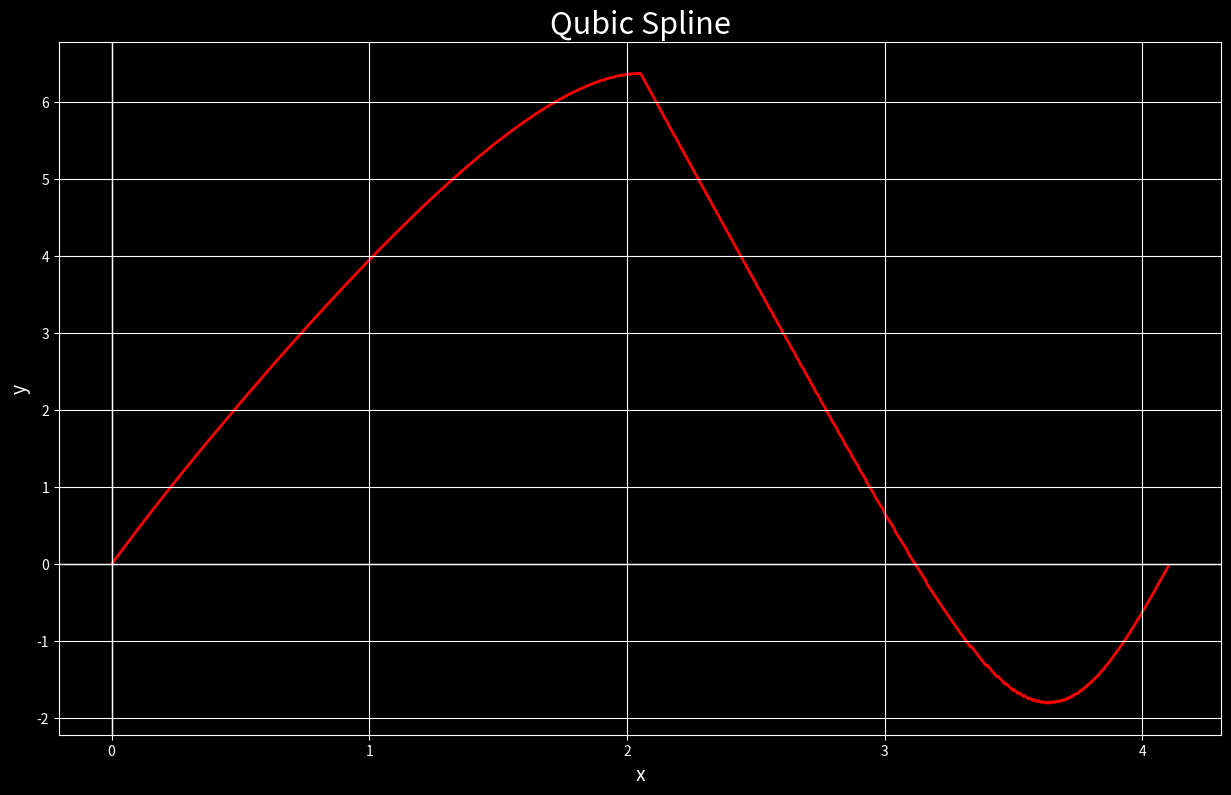

This figure's Python source:
import numpy as np
import matplotlib.pyplot as plt

vectorize_tail = lambda f: np.vectorize(f, excluded={0})


#CONSTANT VELOCITY PROFILE
def vel_traj_gen(x0, x1, vmax):
    dt = (x1 - x0) / vmax
    return x0, vmax, dt




#CONSTANT ACCELERATION PROFILE
def accel_traj_gen(x0, x1, vmax, amax):
    dx = x1 - x0
    if vmax / amax < dx / vmax:
        # normal trajectory
        dt1 = vmax / amax
        dt2 = dx / vmax - vmax / amax
        dt3 = dt1
        return x0, (
            (amax, dt1),
            (0, dt2),
            (-amax, dt3)
        )
    else:
        # degenerate trajectory
        dt1 = np.sqrt(dx / amax)
        dt2 = dt1
        return x0, (
            (amax, dt1), 
            (-amax, dt2)
        )


@vectorize_tail
def accel_traj_get_accel(traj, t):
    _, phases = traj
    for a, dt in phases:
        if t < dt:
            return a
        
        t -= dt
    return a

        
@vectorize_tail
def accel_traj_get_vel(traj, t):
    _, phases = traj
    v0 = 0
    for a, dt in phases:
        if t < dt:
            return v0 + a * t
        
        v0 += a * dt
        
        t -= dt
    return v0
    
    
@vectorize_tail
def accel_traj_get_pos(traj, t):
    x0, phases = traj
    v0 = 0
    for a, dt in phases:
        if t < dt:
            return x0 + v0 * t + a * t**2 / 2
        
        x0 += v0 * dt + a * dt**2 / 2
        v0 += a * dt
        
        t -= dt 
    return x0


def accel_traj_duration(traj):
    _, phases = traj
    duration = 0
    for _, dt in phases:
        duration += dt
    return duration




def spline_fit(x0, dx0, x1, dx1):
    a = 2 * x0 + dx0 - 2 * x1 + dx1
    b = -3 * x0 - 2 * dx0 + 3 * x1 - dx1
    c = dx0
    d = x0
    return a, b, c, d

def spline_get(spline, u):
    a, b, c, d = spline
    return a * u**3 + b * u**2 + c * u + d

def spline_deriv(spline, u):
    a, b, c, d = spline
    return 3 * a * u**2 + 2 * b * u + c

def spline_deriv_second(spline, u):
    a, b, c, d = spline
    return 6 * a * u + 2 * b











x_spline = spline_fit(0, 10, 40, 20)
y_spline = spline_fit(0, 5, 10, -15)






upsilon = np.linspace(0, 1, 1000)

dupsilon = upsilon[1] - upsilon[0]
integrand = np.sqrt(
    spline_deriv(x_spline, upsilon)**2 + 
    spline_deriv(y_spline, upsilon)**2
)


sums = np.zeros_like(upsilon)
last_sum = 0
for i in range(len(upsilon)):
    sums[i] = last_sum + integrand[i] * dupsilon
    last_sum = sums[i]


    
@np.vectorize
def spline_param_of_disp(s):
    for i in range(len(sums)):
        if s < sums[i]:
            return upsilon[i]

def spline_param_of_disp_deriv(x_spline, y_spline, u):
    return 1.0 / np.sqrt(spline_deriv(x_spline, u)**2 + spline_deriv(y_spline, u)**2)

def spline_param_of_disp_deriv_second(x_spline, y_spline, u):
    dxdu = spline_deriv(x_spline, u)
    dydu = spline_deriv(y_spline, u)
    
    dxdudu = spline_deriv_second(x_spline, u)
    dydudu = spline_deriv_second(y_spline, u)
    
    denominator = np.sqrt(dxdu**2 + dydu**2)
    
    numerator = dxdudu * dxdu + dydudu * dydu
    
    return -0.5 * numerator / (denominator**3)






length = sums[-1]
traj = accel_traj_gen(0, length, 30, 10)
t = np.linspace(0, accel_traj_duration(traj), 1000)

s = accel_traj_get_pos(traj, t)

u = spline_param_of_disp(s)

x = spline_get(x_spline, u)
y = spline_get(y_spline, u)

dsdt = accel_traj_get_vel(traj, t)
dsdtdt = accel_traj_get_accel(traj, t)

duds = spline_param_of_disp_deriv(x_spline, y_spline, u)
dudsds = spline_param_of_disp_deriv_second(x_spline, y_spline, u)

dxdu = spline_deriv(x_spline, u)
dydu = spline_deriv(y_spline, u)

dxdudu = spline_deriv_second(x_spline, u)
dydudu = spline_deriv_second(y_spline, u)

dxdt = dxdu * duds * dsdt
dydt = dydu * duds * dsdt

dxdtdt = (dxdudu * (duds ** 2) * dsdt +
          dxdu * dudsds * dsdt +
          dxdu * duds * dsdtdt)
dydtdt = (dydudu * (duds ** 2) * dsdt +
          dydu * dudsds * dsdt +
          dydu * duds * dsdtdt)




plt.figure(figsize=(15, 9), facecolor = 'black')
plt.style.use('dark_background')

plt.title('Qubic Spline', fontsize=22)
plt.xlabel('x', fontsize=14)
plt.ylabel('y', fontsize=14)
plt.grid(True)

# Plot the curve
plt.axhline(0, color = 'white', linewidth = 1)
plt.axvline(0, color = 'white', linewidth = 1)

plt.plot(t, dydt, color='red', zorder=1, linewidth = 2)

plt.show()